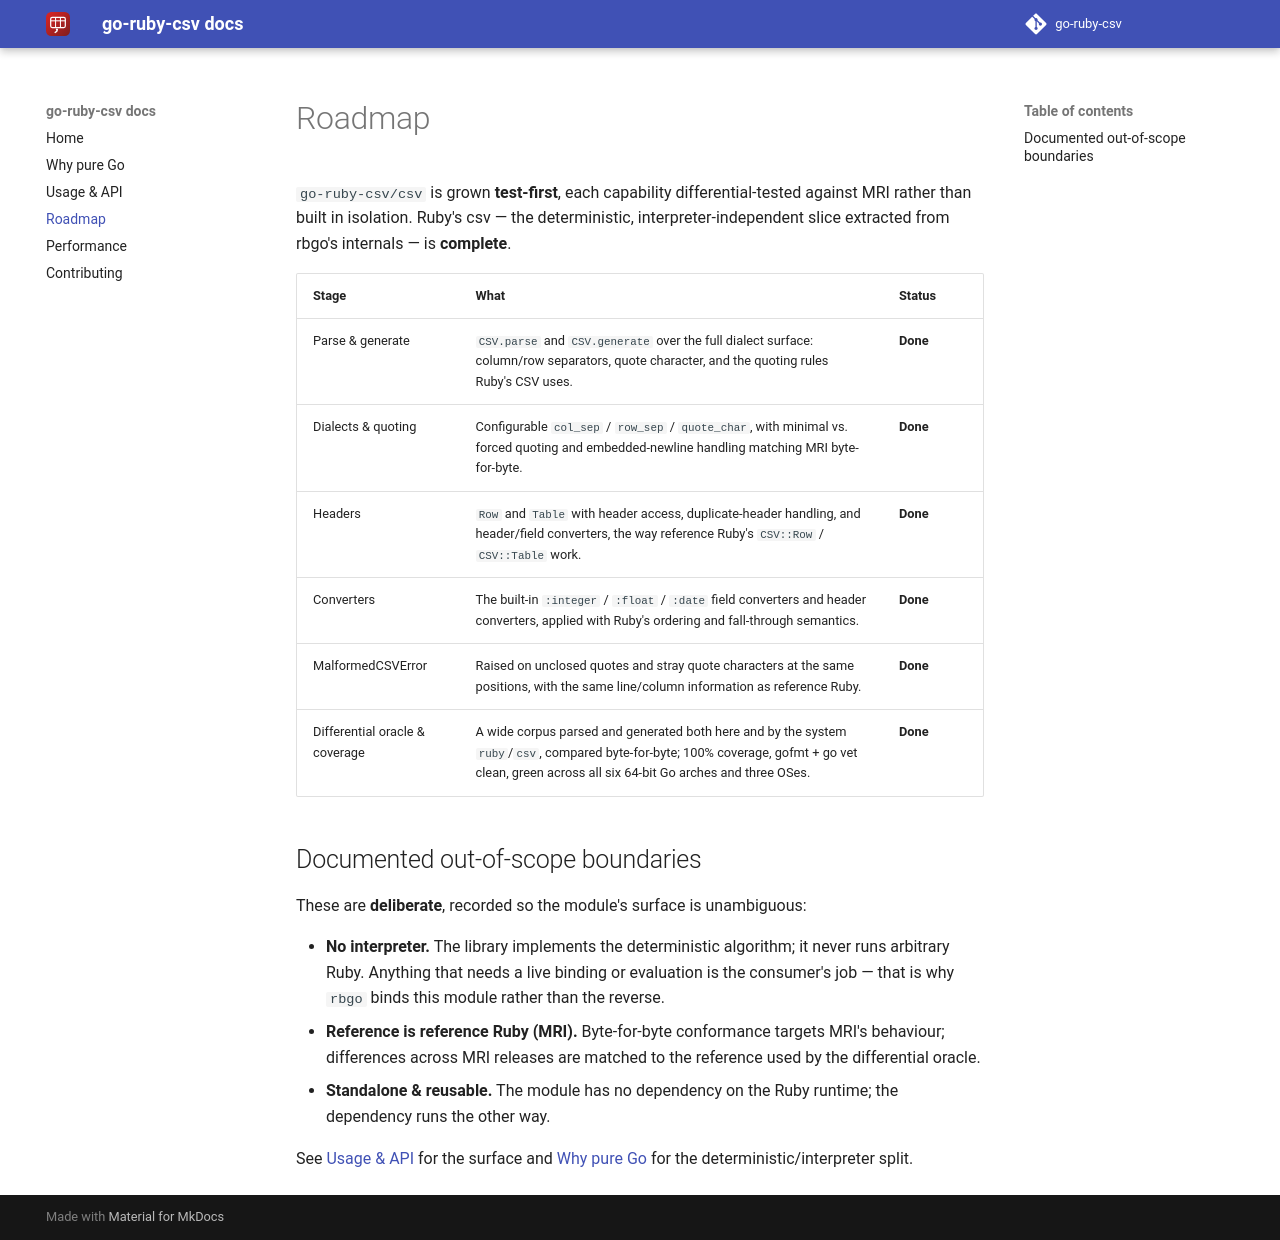

repository: go-ruby-csv/docs · page: 0.1/roadmap/index.html · generator: mkdocs

# Roadmap

`go-ruby-csv/csv` is grown **test-first**, each capability differential-tested against MRI
rather than built in isolation. Ruby's csv — the
deterministic, interpreter-independent slice extracted from rbgo's internals — is
**complete**.

| Stage | What | Status |
| --- | --- | --- |
| Parse & generate | `CSV.parse` and `CSV.generate` over the full dialect surface: column/row separators, quote character, and the quoting rules Ruby's CSV uses. | **Done** |
| Dialects & quoting | Configurable `col_sep` / `row_sep` / `quote_char`, with minimal vs. forced quoting and embedded-newline handling matching MRI byte-for-byte. | **Done** |
| Headers | `Row` and `Table` with header access, duplicate-header handling, and header/field converters, the way reference Ruby's `CSV::Row` / `CSV::Table` work. | **Done** |
| Converters | The built-in `:integer` / `:float` / `:date` field converters and header converters, applied with Ruby's ordering and fall-through semantics. | **Done** |
| MalformedCSVError | Raised on unclosed quotes and stray quote characters at the same positions, with the same line/column information as reference Ruby. | **Done** |
| Differential oracle & coverage | A wide corpus parsed and generated both here and by the system `ruby`/`csv`, compared byte-for-byte; 100% coverage, gofmt + go vet clean, green across all six 64-bit Go arches and three OSes. | **Done** |

## Documented out-of-scope boundaries

These are **deliberate**, recorded so the module's surface is unambiguous:

- **No interpreter.** The library implements the deterministic algorithm; it
  never runs arbitrary Ruby. Anything that needs a live binding or evaluation is
  the consumer's job — that is why `rbgo` binds this module rather than the
  reverse.
- **Reference is reference Ruby (MRI).** Byte-for-byte conformance targets MRI's
  behaviour; differences across MRI releases are matched to the reference used by
  the differential oracle.
- **Standalone & reusable.** The module has no dependency on the Ruby runtime;
  the dependency runs the other way.

See [Usage & API](api.md) for the surface and [Why pure Go](why.md) for the
deterministic/interpreter split.
